6-way image classification set "bp-mixed" from GitHub (LEATHER-SEE/bp-mixed); label vocabulary: discoloration, micro defect, repairable defect, structural irreparable defect, structural repairable defect, undamaged.

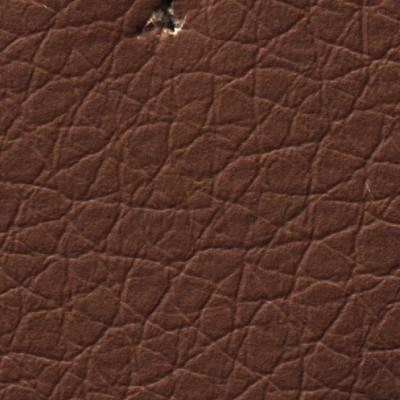
Label: micro defect

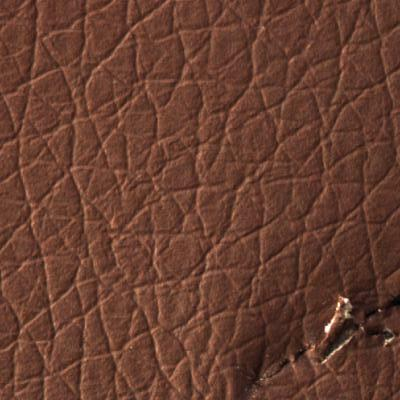
Label: structural irreparable defect

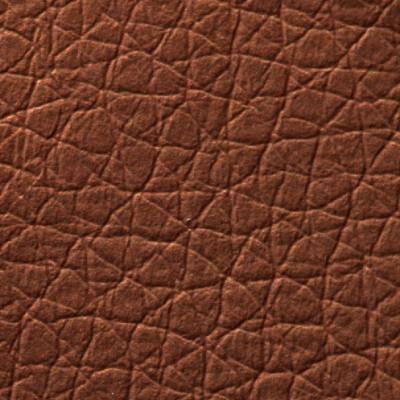
Label: undamaged

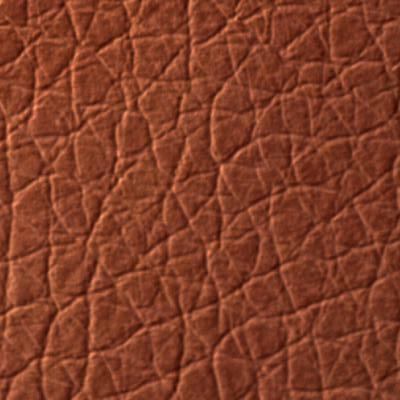
Label: undamaged

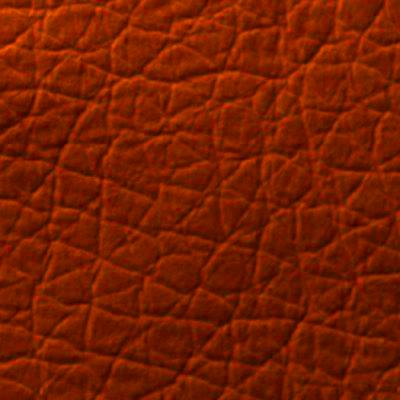
Label: structural repairable defect

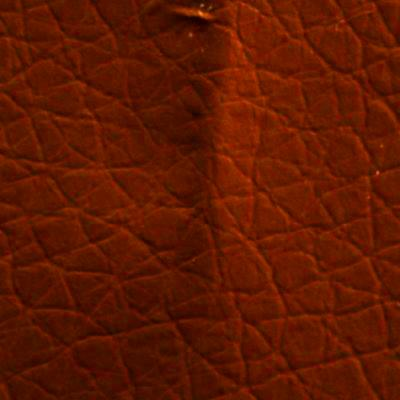
Label: structural irreparable defect
